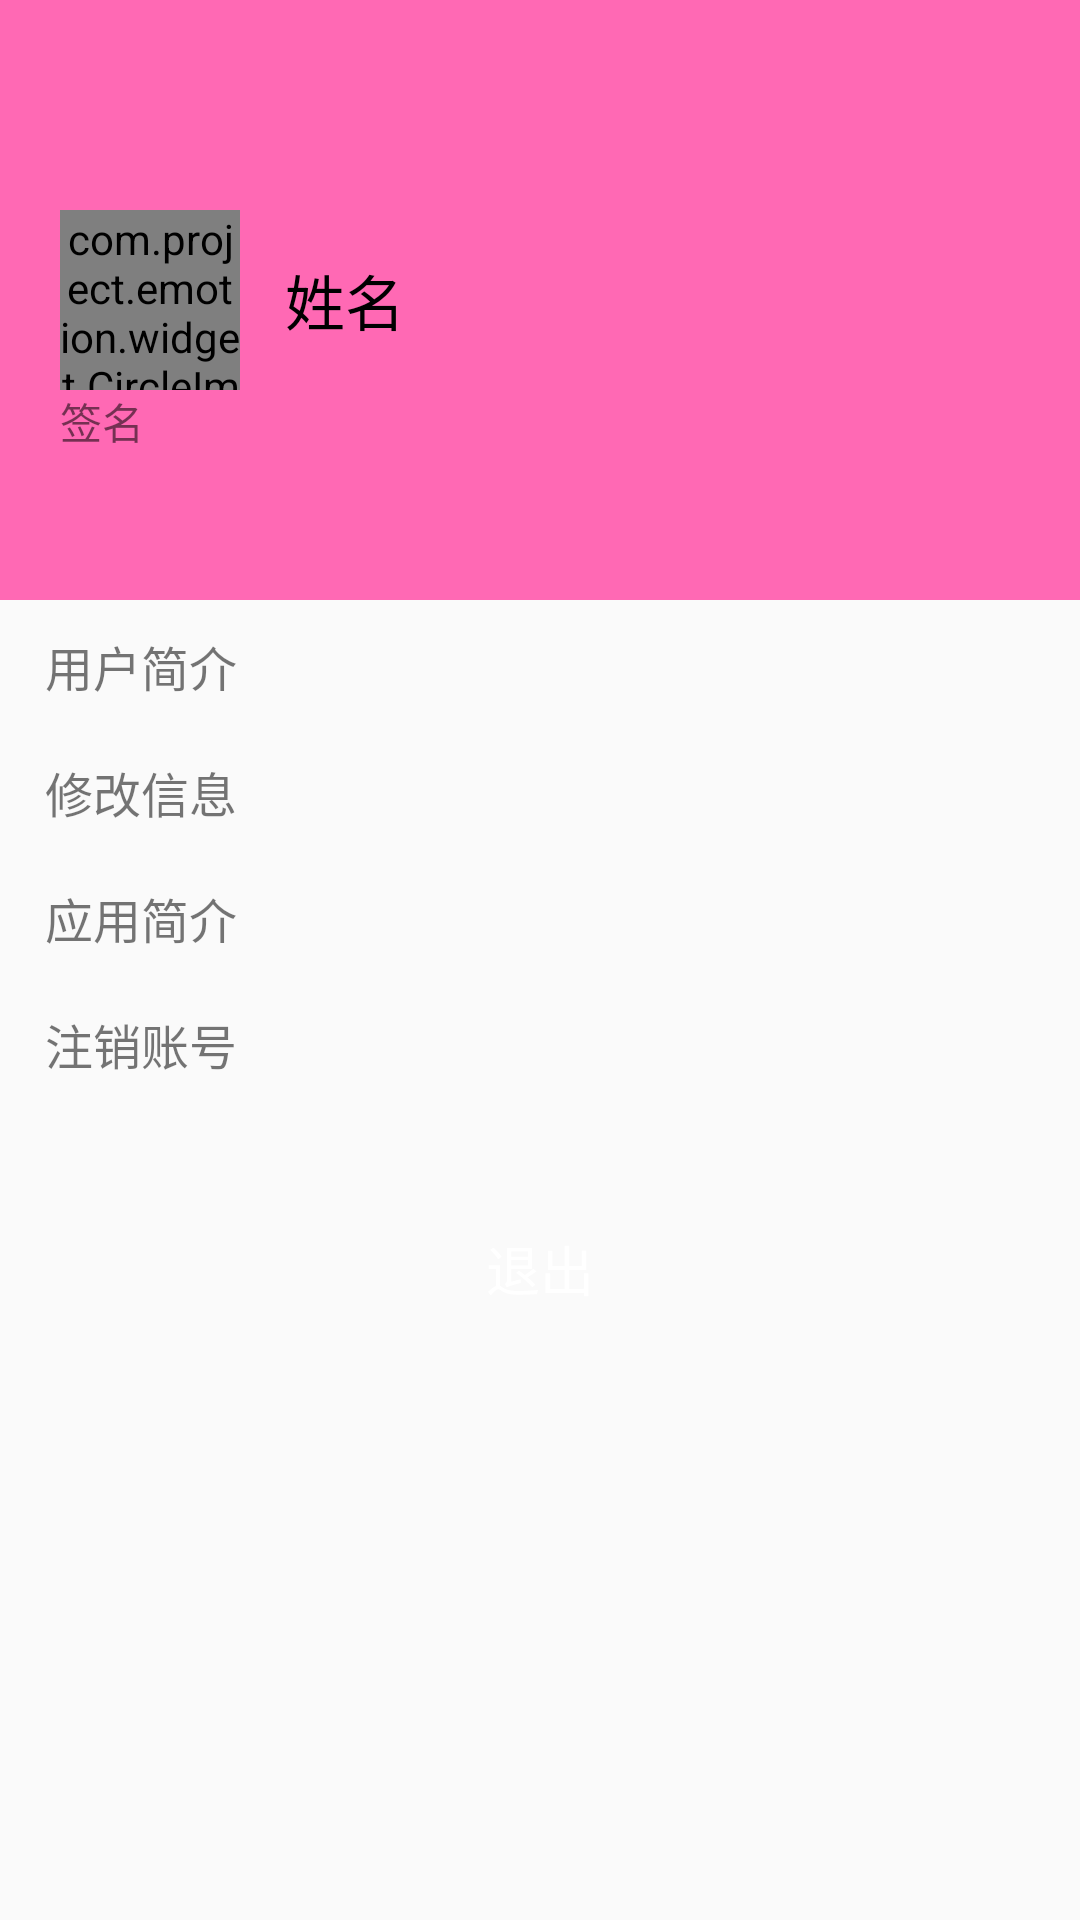

Reconstruct the res/layout file that produces this screen, plus the resources it refers to.
<!-- AndroidManifest.xml: application theme AppTheme -->
<!-- res/layout/tab_me_fragment.xml -->
<?xml version="1.0" encoding="utf-8"?>
<LinearLayout xmlns:android="http://schemas.android.com/apk/res/android"
    android:orientation="vertical" android:layout_width="match_parent"
    android:layout_height="match_parent">

    <RelativeLayout
        android:background="@color/color_main"
        android:layout_width="match_parent"
        android:layout_height="200dp">
        <LinearLayout
            android:id="@+id/ll"
            android:layout_centerVertical="true"
            android:layout_marginLeft="20dp"
            android:orientation="horizontal"
            android:layout_width="wrap_content"
            android:layout_height="wrap_content">
            <com.project.emotion.widget.CircleImageView
                android:layout_gravity="center_vertical"
                android:id="@+id/image_head"
                android:layout_width="60dp"
                android:layout_height="60dp"/>
            <TextView
                android:text="姓名"
                android:layout_marginLeft="15dp"
                android:layout_gravity="center_vertical"
                android:textColor="@color/black"
                android:textSize="20sp"
                android:id="@+id/tv_name"
                android:layout_width="wrap_content"
                android:layout_height="wrap_content"/>
        </LinearLayout>
        <TextView
            android:text="签名"
            android:id="@+id/tv_qianming"
            android:layout_marginRight="20dp"
            android:layout_below="@+id/ll"
            android:layout_marginLeft="20dp"
            android:layout_width="match_parent"
            android:layout_height="wrap_content"/>

    </RelativeLayout>
    <ScrollView
        android:scrollbars="none"
        android:layout_width="match_parent"
        android:layout_height="match_parent">
        <LinearLayout
            android:orientation="vertical"
            android:layout_width="match_parent"
            android:layout_height="match_parent">
            <RelativeLayout
                android:id="@+id/rl_userinfo"
                android:layout_marginTop="2dp"
                android:layout_width="match_parent"
                android:layout_height="40dp">
                <TextView
                    android:layout_centerVertical="true"
                    android:layout_marginLeft="15dp"
                    android:textSize="16sp"
                    android:text="用户简介"
                    android:layout_width="wrap_content"
                    android:layout_height="wrap_content"/>
                <ImageView
                    android:layout_alignParentRight="true"
                    android:layout_marginRight="15dp"
                    android:layout_centerVertical="true"
                    android:src="@drawable/next"
                    android:layout_width="8dp"
                    android:layout_height="11dp"/>
            </RelativeLayout>
            <RelativeLayout
                android:id="@+id/rl_change_pwd"
                android:layout_marginTop="2dp"
                android:layout_width="match_parent"
                android:layout_height="40dp">
                <TextView
                    android:layout_centerVertical="true"
                    android:layout_marginLeft="15dp"
                    android:textSize="16sp"
                    android:text="修改信息"
                    android:layout_width="wrap_content"
                    android:layout_height="wrap_content"/>
                <ImageView
                    android:layout_alignParentRight="true"
                    android:layout_marginRight="15dp"
                    android:layout_centerVertical="true"
                    android:src="@drawable/next"
                    android:layout_width="8dp"
                    android:layout_height="11dp"/>
            </RelativeLayout>
            <RelativeLayout
                android:layout_marginTop="2dp"
                android:id="@+id/rl_about"
                android:layout_width="match_parent"
                android:layout_height="40dp">
                <TextView
                    android:layout_centerVertical="true"
                    android:layout_marginLeft="15dp"
                    android:textSize="16sp"
                    android:text="应用简介"
                    android:layout_width="wrap_content"
                    android:layout_height="wrap_content"/>
                <ImageView
                    android:layout_alignParentRight="true"
                    android:layout_marginRight="15dp"
                    android:layout_centerVertical="true"
                    android:src="@drawable/next"
                    android:layout_width="8dp"
                    android:layout_height="11dp"/>
            </RelativeLayout>

            <RelativeLayout
                android:visibility="gone"
                android:layout_marginTop="2dp"
                android:id="@+id/rl_join"
                android:layout_width="match_parent"
                android:layout_height="40dp">
                <TextView
                    android:layout_centerVertical="true"
                    android:layout_marginLeft="15dp"
                    android:textSize="16sp"
                    android:text="加入社团"
                    android:layout_width="wrap_content"
                    android:layout_height="wrap_content"/>
                <ImageView
                    android:layout_alignParentRight="true"
                    android:layout_marginRight="15dp"
                    android:layout_centerVertical="true"
                    android:src="@drawable/next"
                    android:layout_width="8dp"
                    android:layout_height="11dp"/>
            </RelativeLayout>
            <RelativeLayout
                android:visibility="gone"
                android:id="@+id/rl_restart"
                android:layout_marginTop="2dp"
                android:layout_width="match_parent"
                android:layout_height="40dp">
                <TextView
                    android:layout_centerVertical="true"
                    android:layout_marginLeft="15dp"
                    android:textSize="16sp"
                    android:text=""
                    android:layout_width="wrap_content"
                    android:layout_height="wrap_content"/>
                <ImageView
                    android:layout_alignParentRight="true"
                    android:layout_marginRight="15dp"
                    android:layout_centerVertical="true"
                    android:src="@drawable/next"
                    android:layout_width="8dp"
                    android:layout_height="11dp"/>
            </RelativeLayout>
            <RelativeLayout
                android:id="@+id/rl_zhuxiao"
                android:layout_marginTop="2dp"
                android:layout_width="match_parent"
                android:layout_height="40dp">
                <TextView
                    android:layout_centerVertical="true"
                    android:layout_marginLeft="15dp"
                    android:textSize="16sp"
                    android:text="注销账号"
                    android:layout_width="wrap_content"
                    android:layout_height="wrap_content"/>
                <ImageView
                    android:layout_alignParentRight="true"
                    android:layout_marginRight="15dp"
                    android:layout_centerVertical="true"
                    android:src="@drawable/next"
                    android:layout_width="8dp"
                    android:layout_height="11dp"/>
            </RelativeLayout>
            <TextView
                android:id="@+id/tv_login"
                android:layout_width="match_parent"
                android:layout_height="50dp"
                android:layout_marginLeft="30dp"
                android:layout_marginTop="30dp"
                android:layout_marginRight="30dp"
                android:background="@drawable/btn_bg_wellcome"
                android:gravity="center"
                android:text="退出"
                android:textColor="@color/white"
                android:textSize="18sp" />
        </LinearLayout>
    </ScrollView>
</LinearLayout>
<!-- resources referenced by this layout -->
<resources>
  <color name="black">#000000</color>
  <color name="color_main">#FF69B4</color>
  <color name="white">#ffffff</color>
  <style name="AppTheme" parent="Theme.AppCompat.Light.NoActionBar">
          
          <item name="colorPrimary">@color/colorPrimary</item>
          <item name="colorPrimaryDark">@color/colorPrimaryDark</item>
          <item name="colorAccent">@color/colorAccent</item>
      </style>
  <color name="colorPrimary">#6200EE</color>
  <color name="colorPrimaryDark">#3700B3</color>
  <color name="colorAccent">#03DAC5</color>
</resources>
